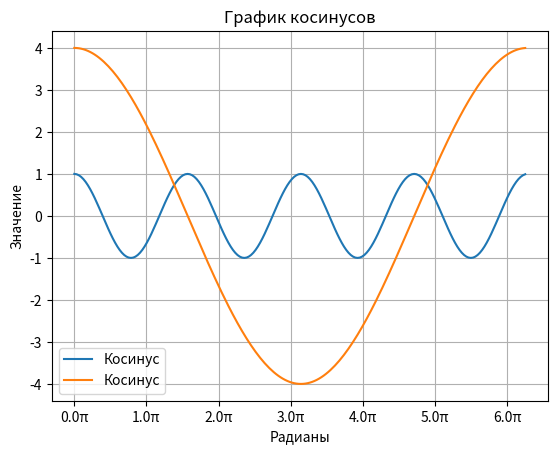

This chart was generated by the following Python code:
#иМПОРТИРУЕМ БИБЛИОТЕКИ
import matplotlib.pyplot as plt
import numpy as np 
# x = np.linspace(-10, 10, 40)
# y = -2/x
# z = np.linspace(-10, 10, 2)
# w = [0 , 0]
# plt.plot(z,w, color='red')
# plt.plot(w,z, color='red')
# plt.plot(x, y, color='blue', marker='o', markersize=3)
# plt.xlabel('Ось абцисс')
# plt.ylabel('Ось ординат')
# plt.title('График по точкам')
# plt.grid(True)
# plt.show()

#задание 3
import matplotlib.pyplot as plt
import numpy as np
angles = np.arange(0, 2*np.pi, np.pi/100)
sine_values = np.cos(angles*4)
cosine_values = np.cos(angles) *4
fig, ax = plt.subplots()

ax.plot(angles, sine_values, label="Косинус")
ax.plot(angles, cosine_values, label="Косинус")
ax.set_title("График косинусов")
ax.set_xlabel("Радианы")
ax.set_ylabel("Значение")
ax.xaxis.set_major_formatter(lambda x, _: f"{x:.1f}π")
plt.legend()
plt.grid(True)
plt.show()